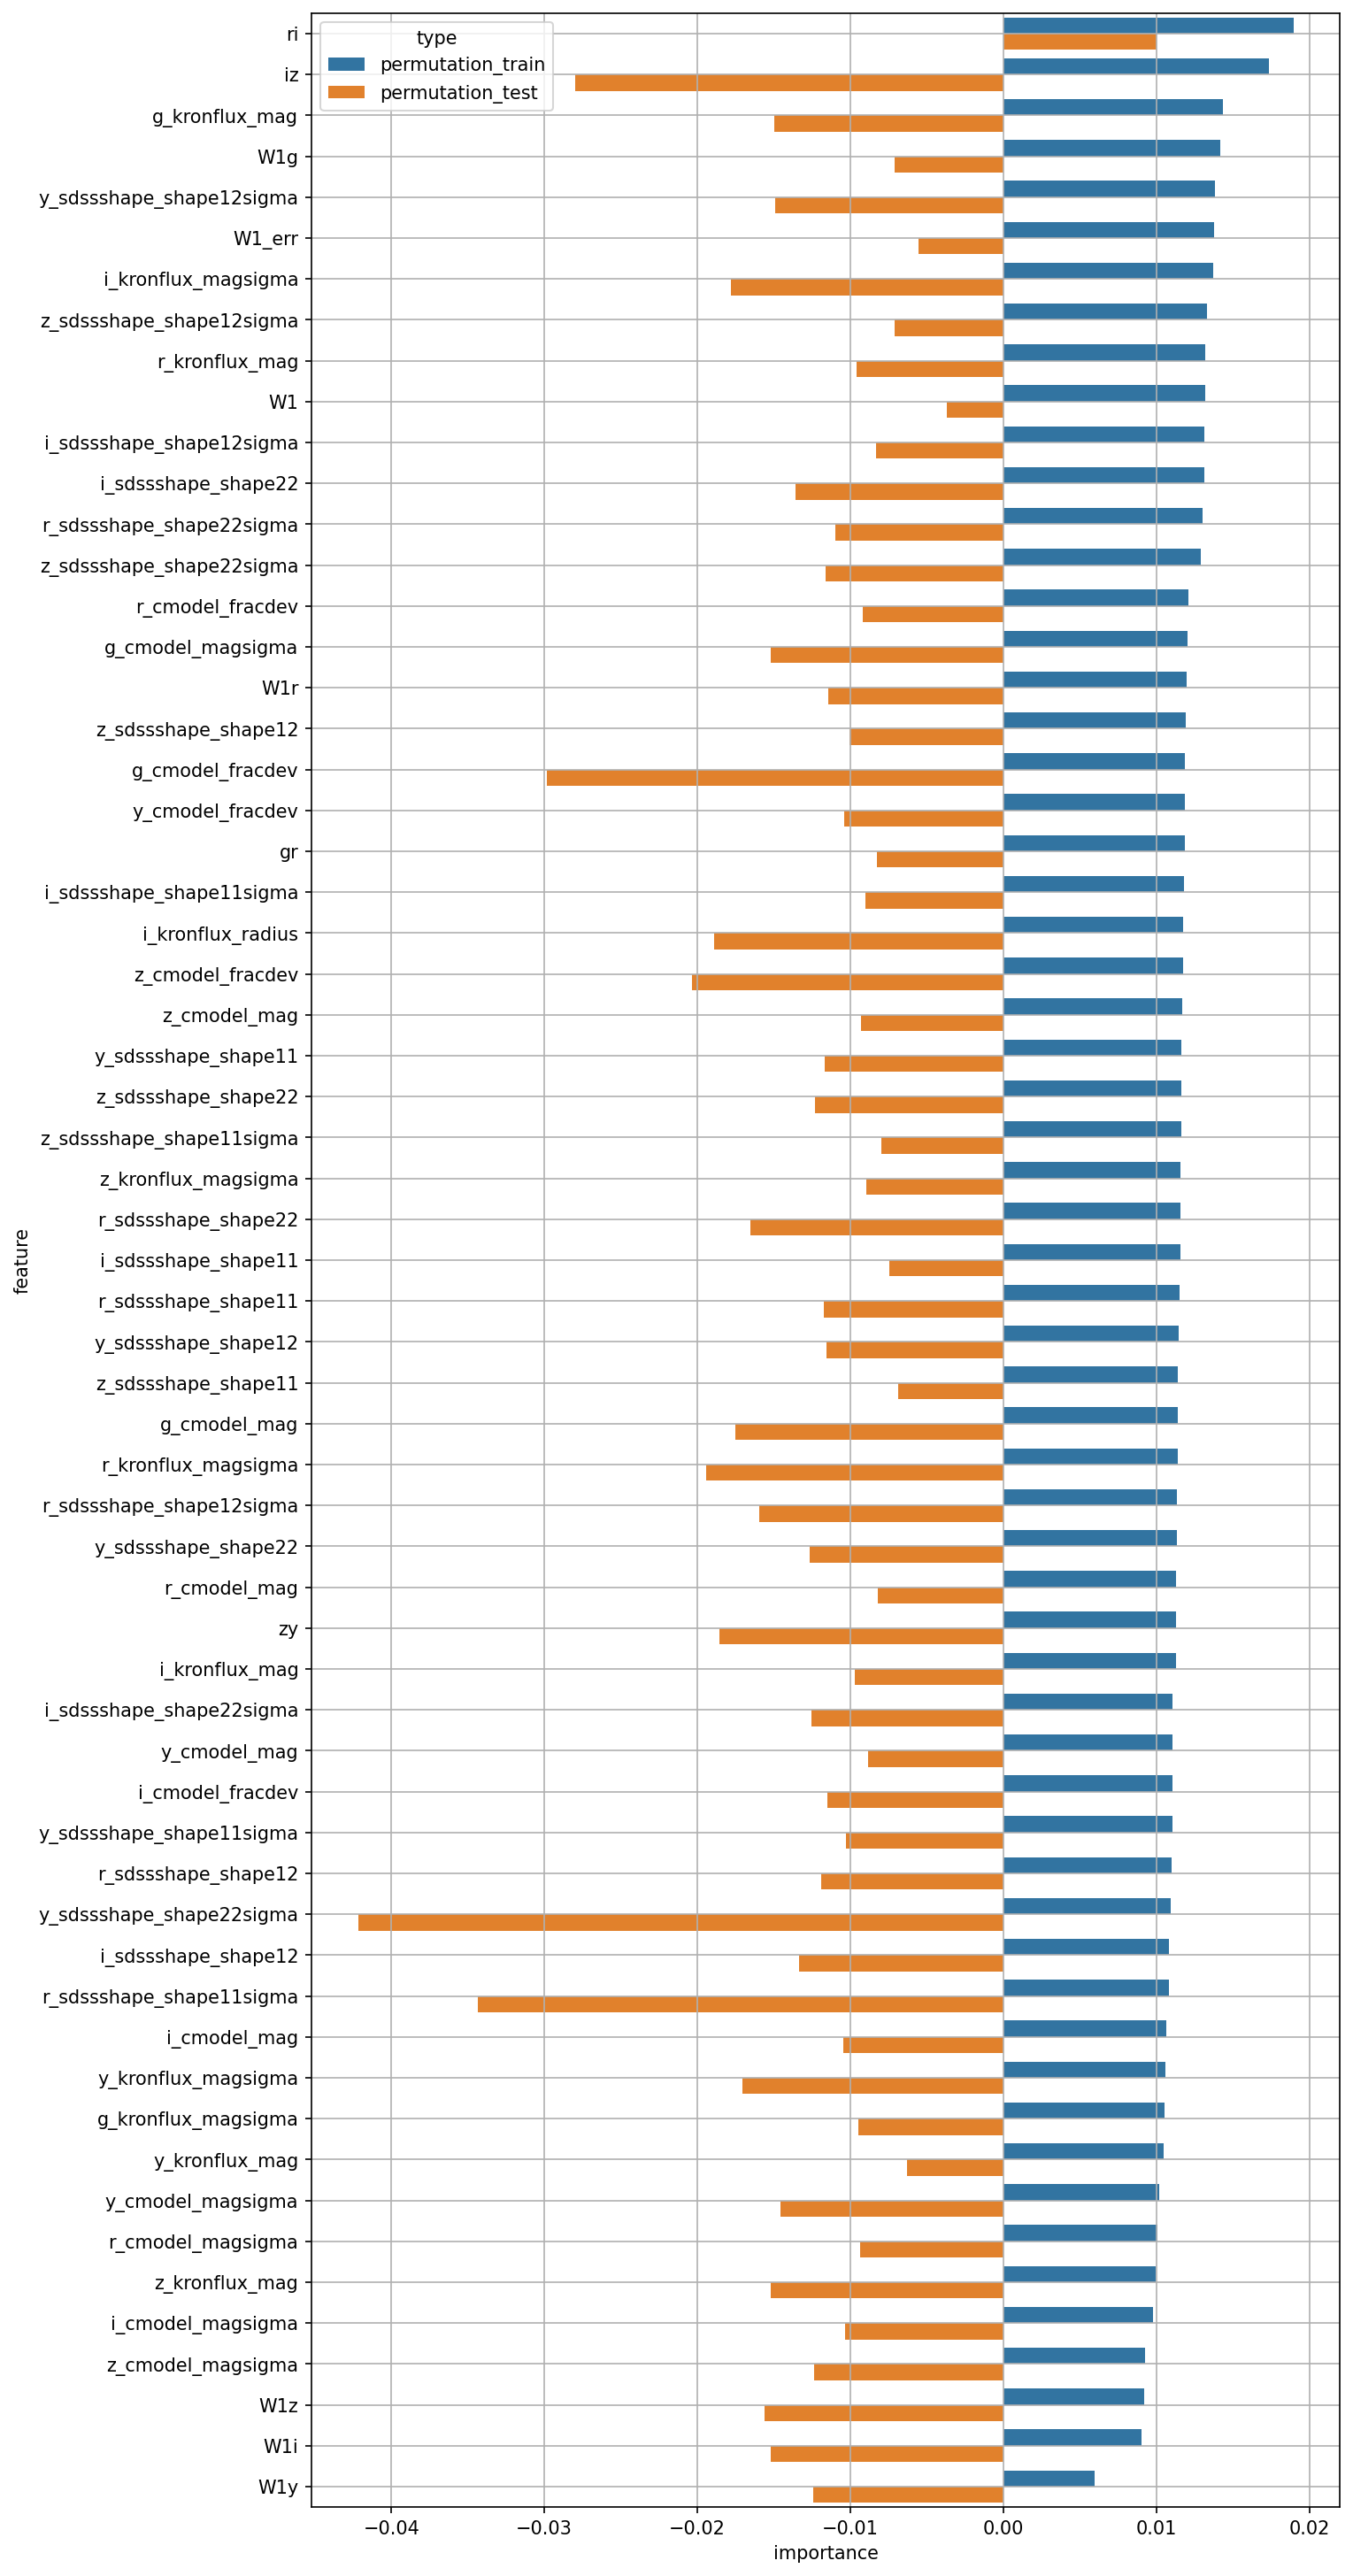

Source data for this figure (header and first rows):
feature, permutation_train, permutation_test
W1, 0.01318, -0.003689
W1_err, 0.01376, -0.005575
g_cmodel_mag, 0.01139, -0.01751
r_cmodel_mag, 0.01129, -0.008186
i_cmodel_mag, 0.01062, -0.01044
z_cmodel_mag, 0.01167, -0.009308
y_cmodel_mag, 0.01104, -0.008856
g_cmodel_magsigma, 0.01203, -0.01523
r_cmodel_magsigma, 0.01006, -0.009385
i_cmodel_magsigma, 0.009763, -0.01034
z_cmodel_magsigma, 0.009247, -0.01235
y_cmodel_magsigma, 0.01019, -0.01458
g_cmodel_fracdev, 0.01184, -0.02986
r_cmodel_fracdev, 0.01208, -0.009179
i_cmodel_fracdev, 0.01102, -0.01149
z_cmodel_fracdev, 0.01171, -0.02036
y_cmodel_fracdev, 0.01184, -0.01039
g_kronflux_mag, 0.01432, -0.01499
r_kronflux_mag, 0.01318, -0.009609
i_kronflux_mag, 0.01127, -0.009726
z_kronflux_mag, 0.009922, -0.01521
y_kronflux_mag, 0.01044, -0.006278
g_kronflux_magsigma, 0.01051, -0.00948
r_kronflux_magsigma, 0.01138, -0.01946
i_kronflux_magsigma, 0.01373, -0.01783
z_kronflux_magsigma, 0.01157, -0.008989
y_kronflux_magsigma, 0.01059, -0.01706
i_kronflux_radius, 0.01173, -0.0189
r_sdssshape_shape11, 0.01151, -0.01173
i_sdssshape_shape11, 0.01154, -0.007456
z_sdssshape_shape11, 0.01141, -0.006891
y_sdssshape_shape11, 0.01162, -0.01171
r_sdssshape_shape12, 0.01096, -0.01191
i_sdssshape_shape12, 0.01082, -0.01339
z_sdssshape_shape12, 0.01193, -0.01006
y_sdssshape_shape12, 0.01146, -0.01158
r_sdssshape_shape22, 0.01154, -0.01656
i_sdssshape_shape22, 0.0131, -0.01361
z_sdssshape_shape22, 0.01161, -0.01235
y_sdssshape_shape22, 0.01131, -0.01268
r_sdssshape_shape11sigma, 0.01078, -0.03433
i_sdssshape_shape11sigma, 0.0118, -0.009032
z_sdssshape_shape11sigma, 0.01161, -0.008001
y_sdssshape_shape11sigma, 0.01102, -0.01032
r_sdssshape_shape12sigma, 0.01136, -0.01597
i_sdssshape_shape12sigma, 0.01315, -0.008346
z_sdssshape_shape12sigma, 0.01329, -0.007101
y_sdssshape_shape12sigma, 0.0138, -0.01491
r_sdssshape_shape22sigma, 0.01303, -0.01096
i_sdssshape_shape22sigma, 0.01106, -0.01255
z_sdssshape_shape22sigma, 0.0129, -0.0116
y_sdssshape_shape22sigma, 0.01091, -0.04217
gr, 0.01184, -0.008283
ri, 0.01894, 0.01
iz, 0.01733, -0.02799
zy, 0.01128, -0.01854
W1g, 0.01418, -0.007109
W1r, 0.01196, -0.01145
W1i, 0.008999, -0.01518
W1z, 0.009205, -0.01561
... 1 more rows
